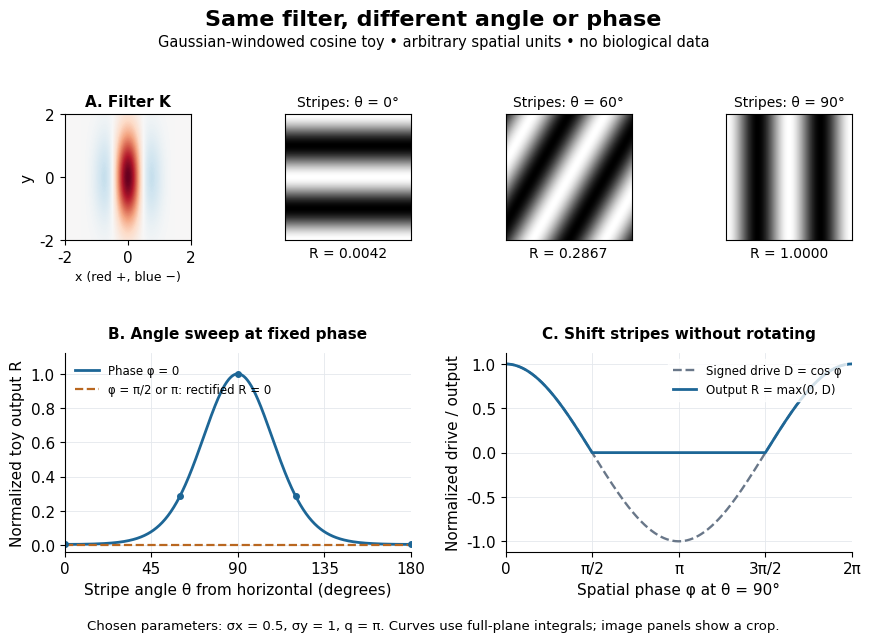

Reproduce this figure in Python.
"""Gaussian-windowed cosine toy: orientation tuning and phase sensitivity.

Run from _media with MPLCONFIGDIR=/tmp/codex-wiki-matplotlib.
Tested with Python 3.14.4, matplotlib 3.10.7 and numpy 2.3.5.
Writes only orientation-selectivity-angle-phase.png to CWD.
All parameters are chosen; this is neither a fit nor measured tuning data.
"""

from pathlib import Path

import matplotlib

matplotlib.use("Agg")
import matplotlib.pyplot as plt
import numpy as np


OUTPUT = Path("orientation-selectivity-angle-phase.png")
SX, SY, Q = .5, 1., np.pi


def angular_drive(theta):
    """Exact full-plane integral, normalized to the aligned phase-zero response."""
    theta = np.deg2rad(theta)
    a = np.exp(-.5 * Q**2 * (SX**2 * (np.sin(theta) - 1)**2
                             + SY**2 * np.cos(theta)**2))
    b = np.exp(-.5 * Q**2 * (SX**2 * (np.sin(theta) + 1)**2
                             + SY**2 * np.cos(theta)**2))
    return (a + b) / (1 + np.exp(-2 * SX**2 * Q**2))


def main():
    plt.rcParams.update({"font.family": "DejaVu Sans", "font.size": 11})
    fig = plt.figure(figsize=(9, 6.7), dpi=120, facecolor="white")
    grid = fig.add_gridspec(2, 4, height_ratios=(.85, 1.25), left=.09, right=.965,
                           bottom=.16, top=.82, hspace=.65, wspace=.75)
    fig.suptitle("Same filter, different angle or phase", fontsize=16, weight="bold", y=.97)
    fig.text(.5, .915, "Gaussian-windowed cosine toy • arbitrary spatial units • no biological data",
             ha="center", fontsize=10.5)
    x, y = np.meshgrid(np.linspace(-2, 2, 241), np.linspace(-2, 2, 241))
    kernel = np.exp(-.5 * ((x / SX)**2 + (y / SY)**2)) * np.cos(Q * x)
    ax = fig.add_subplot(grid[0, 0])
    ax.imshow(kernel, origin="lower", extent=(-2, 2, -2, 2), cmap="RdBu_r", vmin=-1, vmax=1)
    ax.set_title("A. Filter K", fontsize=11, weight="bold")
    ax.set_xticks([-2, 0, 2]); ax.set_yticks([-2, 0, 2])
    ax.set_xlabel("x (red +, blue −)", fontsize=9); ax.set_ylabel("y")
    for column, theta in enumerate((0, 60, 90), start=1):
        t = np.deg2rad(theta)
        stimulus = np.cos(Q * (x * np.sin(t) - y * np.cos(t)))
        ax = fig.add_subplot(grid[0, column])
        ax.imshow(stimulus, origin="lower", extent=(-2, 2, -2, 2), cmap="gray", vmin=-1, vmax=1)
        ax.set_xticks([]); ax.set_yticks([])
        ax.set_title(f"Stripes: θ = {theta}°", fontsize=10)
        ax.set_xlabel(f"R = {angular_drive(theta):.4f}", fontsize=10)
    theta = np.linspace(0, 180, 721)
    ax = fig.add_subplot(grid[1, :2])
    ax.plot(theta, angular_drive(theta), color="#1d6696", linewidth=2,
            label="Phase φ = 0")
    ax.plot(theta, np.zeros_like(theta), "--", color="#b96720", linewidth=1.6,
            label="φ = π/2 or π: rectified R = 0")
    for angle in (0, 60, 90, 120, 180):
        ax.plot(angle, angular_drive(angle), "o", color="#1d6696", markersize=4)
    ax.set(xlim=(0, 180), ylim=(-.04, 1.12), xticks=[0, 45, 90, 135, 180],
           xlabel="Stripe angle θ from horizontal (degrees)", ylabel="Normalized toy output R")
    ax.set_title("B. Angle sweep at fixed phase", fontsize=11, weight="bold", pad=11)
    ax.legend(frameon=False, fontsize=8.5, loc="upper left")
    phase = np.linspace(0, 2 * np.pi, 721)
    ax = fig.add_subplot(grid[1, 2:])
    ax.plot(phase / np.pi, np.cos(phase), "--", color="#697789", linewidth=1.7,
            label="Signed drive D = cos φ")
    ax.plot(phase / np.pi, np.maximum(0, np.cos(phase)), color="#1d6696", linewidth=2,
            label="Output R = max(0, D)")
    ax.set(xlim=(0, 2), ylim=(-1.12, 1.12), xticks=[0, .5, 1, 1.5, 2],
           xticklabels=["0", "π/2", "π", "3π/2", "2π"],
           xlabel="Spatial phase φ at θ = 90°", ylabel="Normalized drive / output")
    ax.set_title("C. Shift stripes without rotating", fontsize=11, weight="bold", pad=11)
    ax.legend(frameon=True, facecolor="white", edgecolor="white", fontsize=8.5, loc="upper right")
    for ax in fig.axes[-2:]:
        ax.spines[["top", "right"]].set_visible(False)
        ax.grid(color="#e4e8ed", linewidth=.6)
    fig.text(.5, .045, "Chosen parameters: σx = 0.5, σy = 1, q = π. Curves use full-plane integrals; image panels show a crop.",
             ha="center", fontsize=9.5)
    fig.savefig(OUTPUT, facecolor="white", transparent=False)
    plt.close(fig)


if __name__ == "__main__":
    main()
